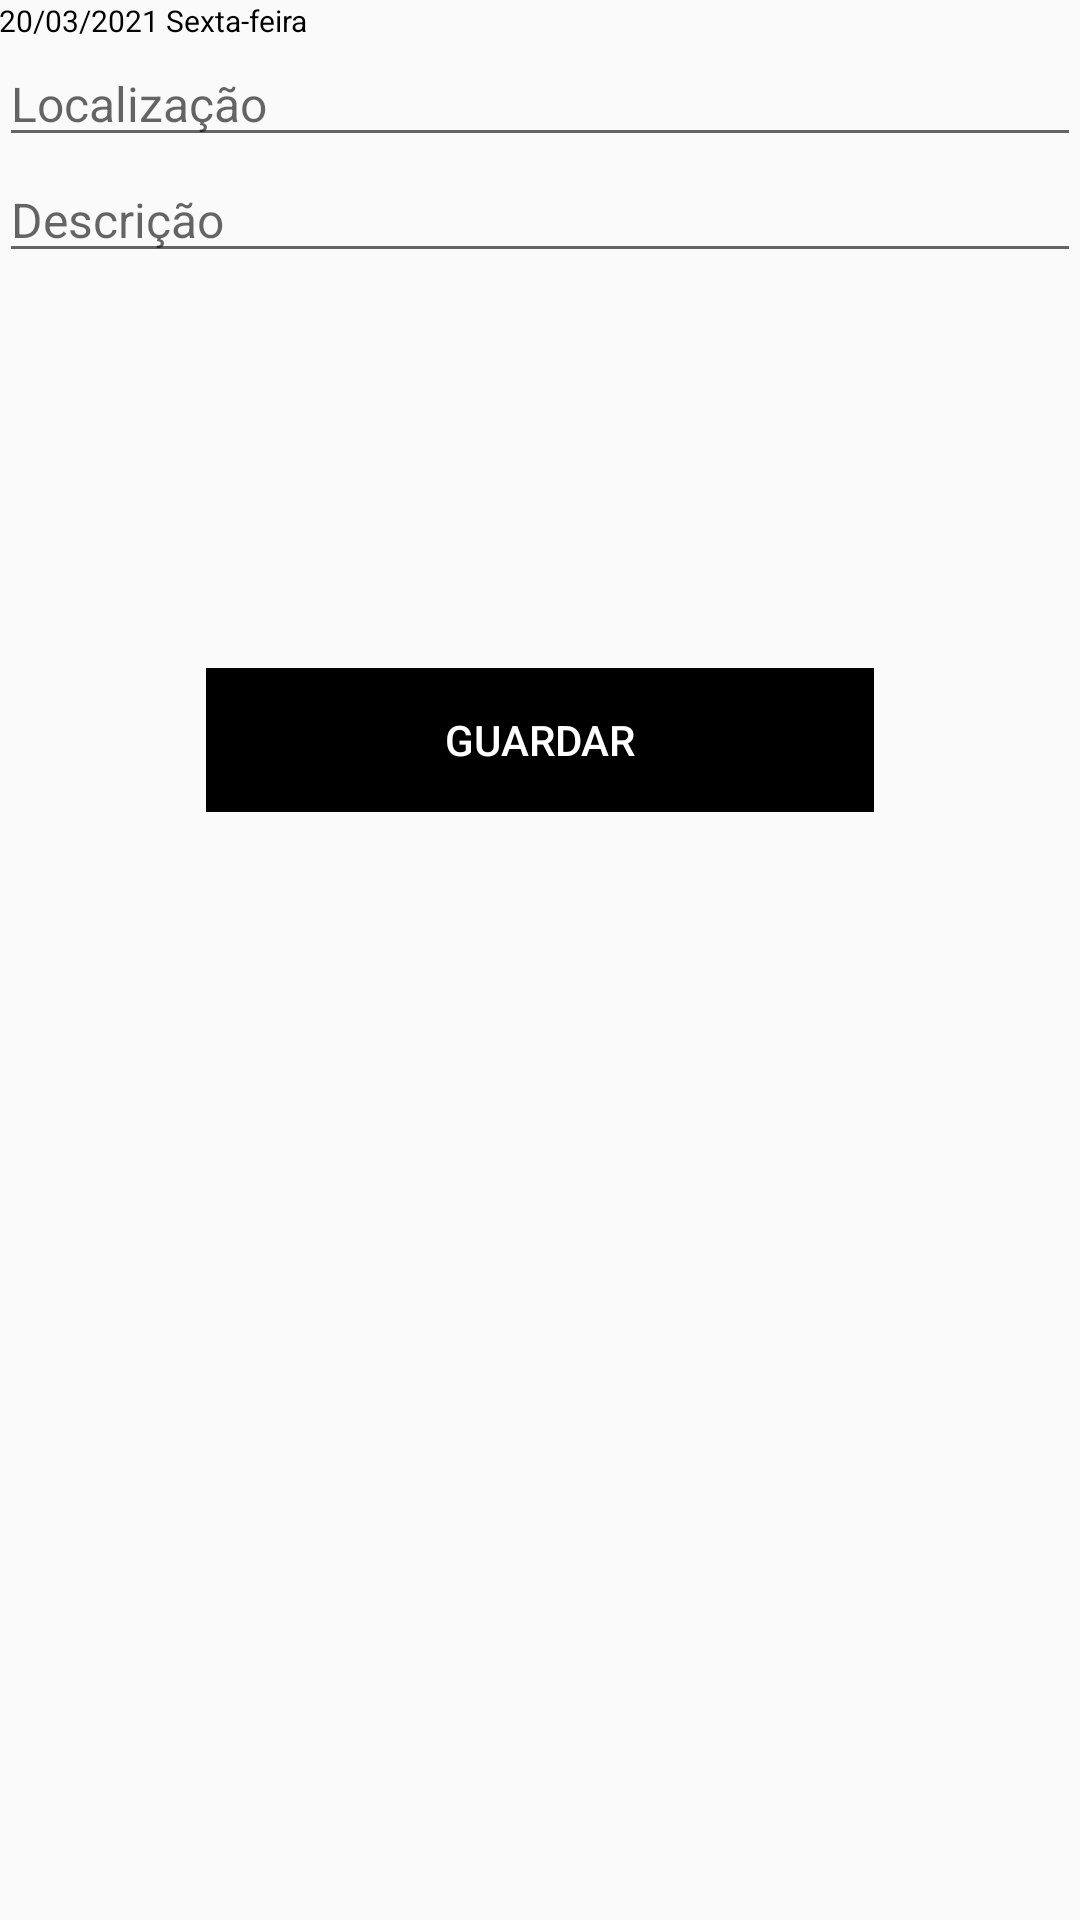

Android layout source for this screen:
<!-- AndroidManifest.xml: application theme AppTheme -->
<!-- res/layout/activity_notas_pessoais.xml -->
<?xml version="1.0" encoding="utf-8"?>
<RelativeLayout xmlns:android="http://schemas.android.com/apk/res/android"
    xmlns:app="http://schemas.android.com/apk/res-auto"
    xmlns:tools="http://schemas.android.com/tools"
    android:orientation="vertical"
    android:layout_width="match_parent"
    android:layout_height="match_parent">

    <ImageView
        android:layout_width="match_parent"
        android:layout_height="match_parent"
        android:src="@drawable/sl"
        android:alpha="0.4"
        android:scaleType="centerCrop"/>


    <RelativeLayout

        android:padding="@dimen/big_padding"
        android:id="@+id/top"
        android:layout_width="match_parent"
        android:layout_height="1.5in">
    <TextView
        android:id="@+id/data"
        android:layout_width="wrap_content"
        android:layout_height="wrap_content"
        android:text="20/03/2021 Sexta-feira"
        android:textSize="10dp"
        android:textColor="#000000"/>
    <TextView
        android:id="@+id/hora"
        android:visibility="invisible"
        android:layout_alignParentRight="true"
        android:layout_alignBaseline="@id/data"
        android:layout_width="wrap_content"
        android:layout_height="wrap_content"
        android:text="17:37"
        android:textSize="10dp"
        android:textColor="#000000"/>


        <EditText
            android:id="@+id/add_localizacao"
            android:layout_marginTop="@dimen/big_padding"
            android:layout_width="match_parent"
            android:layout_height="wrap_content"
            android:hint="@string/localiza_o"
            android:inputType="textAutoComplete"
            android:textSize="16dp"
            android:layout_below="@id/data"/>

    <EditText
        android:id="@+id/add_descricao"
        android:layout_width="match_parent"
        android:layout_height="wrap_content"
        android:hint="@string/descri_o"
        android:inputType="textAutoComplete"
        android:textSize="16dp"
        android:layout_below="@id/add_localizacao"/>
</RelativeLayout>

    <androidx.constraintlayout.widget.ConstraintLayout
        android:layout_below="@+id/top"
        android:layout_width="wrap_content"
        android:layout_height="wrap_content"
        android:layout_centerHorizontal="true">

        <Button
            android:id="@+id/button_save"
            android:layout_width="1.5in"
            android:layout_height="wrap_content"
            android:background="#000000"
            android:text="@string/guardar"
            android:onClick="Editar"
            android:textColor="#ffffff"

            tools:ignore="MissingConstraints" />
    </androidx.constraintlayout.widget.ConstraintLayout>


</RelativeLayout>
<!-- resources referenced by this layout -->
<resources>
  <string name="descri_o">Descrição</string>
  <string name="guardar">Guardar</string>
  <string name="localiza_o">Localização</string>
  <style name="AppTheme" parent="Theme.AppCompat.Light.DarkActionBar">
          
          <item name="colorPrimary">@color/colorPrimary</item>
          <item name="colorPrimaryDark">@color/colorPrimaryDark</item>
          <item name="colorAccent">@color/colorAccent</item>
      </style>
  <color name="colorPrimary">#000000</color>
  <color name="colorPrimaryDark">#000000</color>
  <color name="colorAccent">#03DAC5</color>
</resources>
